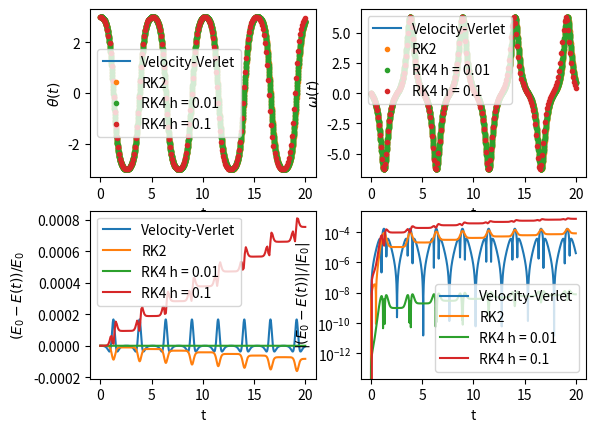

Generate this figure with matplotlib:
import matplotlib.pyplot as plt
import math

G = 10
L = 1

def energia(theta, omega):
	return G * L * (1 - math.cos(theta)) + (1/2) * L ** 2 * omega ** 2

def velocity_verlet(theta0, omega0, t0, tMax, h, f):
	theta = theta0
	omega = omega0
	t = t0

	dados = {
		't': [t],
		'theta': [theta0],
		'omega': [omega0],
		'energia': [energia(theta, omega)],
	}

	i = 1

	while t < tMax:
		alpha = f(theta)
		theta = theta + omega * h + (alpha / 2) * h ** 2
		alpha2 = f(theta)
		omega = omega + ((alpha + alpha2) / 2) * h

		t = i * h

		dados['t'].append(t)
		dados['theta'].append(theta)
		dados['omega'].append(omega)
		dados['energia'].append(energia(theta, omega))

		i += 1

	return dados

def rk2(theta0, omega0, t0, tMax, h, f):
	theta = theta0
	omega = omega0
	t = t0

	dados = {
		't': [t],
		'theta': [theta0],
		'omega': [omega0],
		'energia': [energia(theta, omega)],
	}

	i = 1

	while t < tMax:
		k1_theta = omega
		k1_omega = f(theta)

		k2_theta = omega + k1_omega * (h/2)
		k2_omega = f(theta + k1_theta * (h/2))

		theta = theta + k2_theta * h
		omega = omega + k2_omega * h

		t = i * h

		dados['t'].append(t)
		dados['theta'].append(theta)
		dados['omega'].append(omega)
		dados['energia'].append(energia(theta, omega))

		i += 1

	return dados

def rk4(theta0, omega0, t0, tMax, h, f):
	theta = theta0
	omega = omega0
	t = t0

	dados = {
		't': [t],
		'theta': [theta0],
		'omega': [omega0],
		'energia': [energia(theta, omega)],
	}

	i = 1

	while t < tMax:
		k1_theta = omega
		k1_omega = f(theta)

		k2_theta = omega + k1_omega * (h/2)
		k2_omega = f(theta + k1_theta * (h/2))

		k3_theta = omega + k2_omega * (h/2)
		k3_omega = f(theta + k2_theta * (h/2))

		k4_theta = omega + k3_omega * h
		k4_omega = f(theta + k3_theta * h)

		theta = theta + (h/6) * (k1_theta + 2 * k2_theta + 2 * k3_theta + k4_theta)
		omega = omega + (h/6) * (k1_omega + 2 * k2_omega + 2 * k3_omega + k4_omega)

		t = i * h

		dados['t'].append(t)
		dados['theta'].append(theta)
		dados['omega'].append(omega)
		dados['energia'].append(energia(theta, omega))

		i += 1

	return dados

def f(theta):
	return (-G / L) * math.sin(theta)

def main():
	theta0 = 3
	omega0 = 0
	t0 = 0
	tMax = 20
	h = 0.01

	vel_verlet = velocity_verlet(theta0, omega0, t0, tMax, h, f)
	runge_k2 = rk2(theta0, omega0, t0, tMax, h, f)
	runge_k4 = rk4(theta0, omega0, t0, tMax, h, f)
	runge_k4_ = rk4(theta0, omega0, t0, tMax, h * 10, f)

	plt.subplot(2, 2, 1)
	plt.plot(vel_verlet['t'], vel_verlet['theta'])
	plt.plot(runge_k2['t'], runge_k2['theta'], '.')
	plt.plot(runge_k4['t'], runge_k4['theta'], '.')
	plt.plot(runge_k4_['t'], runge_k4_['theta'], '.')

	plt.ylabel(r'$\theta(t)$')
	plt.xlabel('t')

	plt.legend(['Velocity-Verlet', 'RK2', 'RK4 h = 0.01', 'RK4 h = 0.1'])


	plt.subplot(2, 2, 2)
	plt.plot(vel_verlet['t'], vel_verlet['omega'])
	plt.plot(runge_k2['t'], runge_k2['omega'], '.')
	plt.plot(runge_k4['t'], runge_k4['omega'], '.')
	plt.plot(runge_k4_['t'], runge_k4_['omega'], '.')

	plt.ylabel(r'$\omega(t)$')
	plt.xlabel('t')

	plt.legend(['Velocity-Verlet', 'RK2', 'RK4 h = 0.01', 'RK4 h = 0.1'])


	plt.subplot(2, 2, 3)
	plt.plot(vel_verlet['t'], [(vel_verlet['energia'][0] - e)/vel_verlet['energia'][0] for e in vel_verlet['energia']])
	plt.plot(runge_k2['t'], [(runge_k2['energia'][0] - e)/runge_k2['energia'][0] for e in runge_k2['energia']])
	plt.plot(runge_k4['t'], [(runge_k4['energia'][0] - e)/runge_k4['energia'][0] for e in runge_k4['energia']])
	plt.plot(runge_k4_['t'], [(runge_k4_['energia'][0] - e)/runge_k4_['energia'][0] for e in runge_k4_['energia']])

	plt.ylabel(r'$(E_0 - E(t))/E_0$')
	plt.xlabel('t')

	plt.legend(['Velocity-Verlet', 'RK2', 'RK4 h = 0.01', 'RK4 h = 0.1'])


	plt.subplot(2, 2, 4)
	plt.plot(vel_verlet['t'], [abs(vel_verlet['energia'][0] - e)/abs(vel_verlet['energia'][0]) for e in vel_verlet['energia']])
	plt.plot(runge_k2['t'], [abs(runge_k2['energia'][0] - e)/abs(runge_k2['energia'][0]) for e in runge_k2['energia']])
	plt.plot(runge_k4['t'], [abs(runge_k4['energia'][0] - e)/abs(runge_k4['energia'][0]) for e in runge_k4['energia']])
	plt.plot(runge_k4_['t'], [abs(runge_k4_['energia'][0] - e)/abs(runge_k4_['energia'][0]) for e in runge_k4_['energia']])

	plt.ylabel(r'$|(E_0 - E(t))|/|E_0|$')
	plt.xlabel('t')

	plt.yscale('log')

	plt.legend(['Velocity-Verlet', 'RK2', 'RK4 h = 0.01', 'RK4 h = 0.1'])

	plt.show()

main()